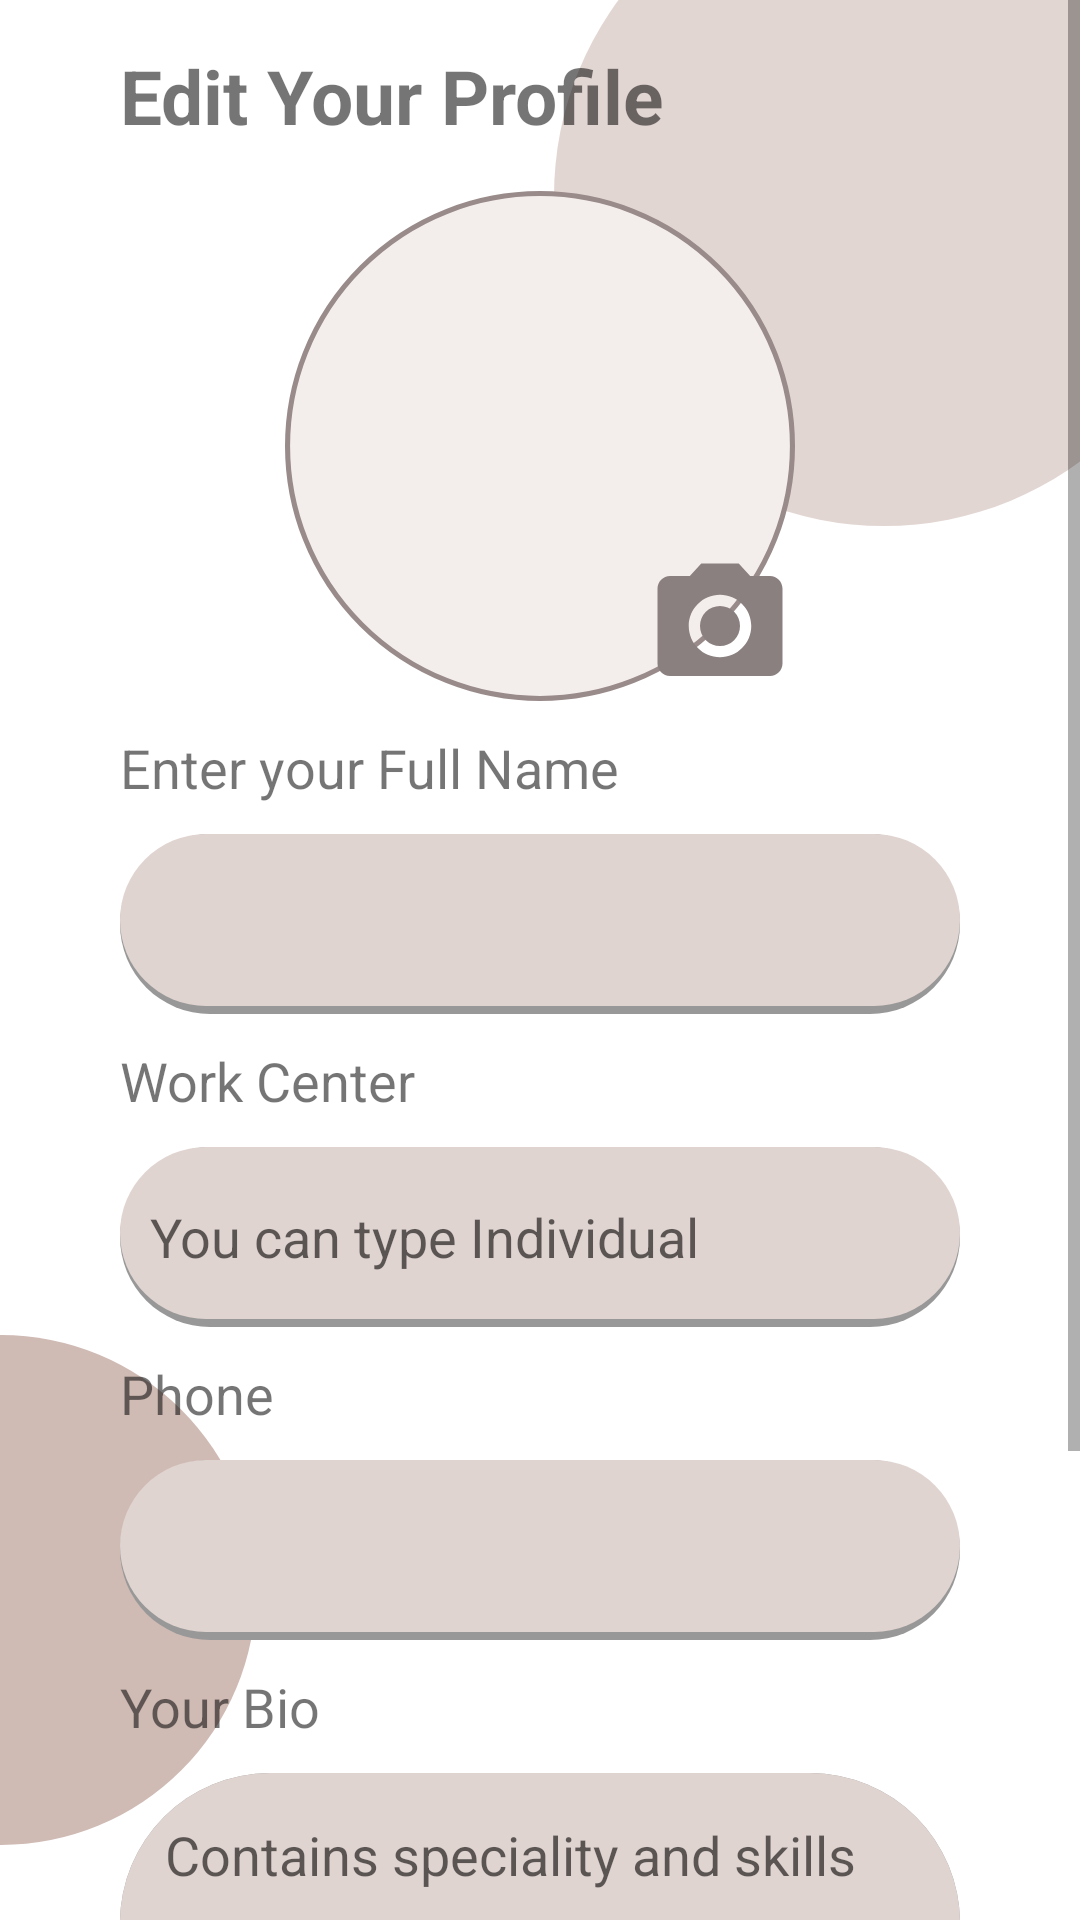

Write the Android layout XML for this screen, with the resource values it uses.
<!-- AndroidManifest.xml: application theme Theme.ElectronicInteriorDesignApplication -->
<!-- res/layout/activity_edit_profile.xml -->
<?xml version="1.0" encoding="utf-8"?>
<RelativeLayout xmlns:android="http://schemas.android.com/apk/res/android"
    xmlns:app="http://schemas.android.com/apk/res-auto"
    xmlns:tools="http://schemas.android.com/tools"
    tools:context=".EditProfileActivity"
    android:layout_width="match_parent"
    android:layout_height="match_parent">

    <ImageView
        android:src="@drawable/teal_700_circle"
        android:layout_width="220dp"
        android:layout_height="220dp"
        android:layout_alignParentRight="true"
        android:layout_alignParentTop="true"
        android:layout_marginTop="-45dp"
        android:layout_marginRight="-45dp"
        />

    <ImageView
        android:src="@drawable/teal_200_circle"
        android:layout_width="170dp"
        android:layout_height="170dp"
        android:layout_alignParentLeft="true"
        android:layout_alignParentBottom="true"
        android:layout_marginLeft="-85dp"
        android:layout_marginBottom="25dp"

        />

    <ScrollView
        android:layout_width="match_parent"
        android:layout_height="match_parent"
        android:foregroundGravity="center">


        <androidx.appcompat.widget.LinearLayoutCompat
            android:layout_width="match_parent"
            android:layout_height="match_parent"
            android:layout_marginLeft="40dp"
            android:layout_marginRight="40dp"
            android:gravity="center_vertical"
            android:orientation="vertical"

            tools:context=".SignInActivity">

            <TextView
                android:id="@+id/textView"
                android:layout_width="wrap_content"
                android:layout_height="wrap_content"
                android:layout_marginVertical="15dp"
                android:text="Edit Your Profile"
                android:textSize="25sp"
                android:textStyle="bold" />

            <RelativeLayout
                android:layout_width="170dp"
                android:layout_height="wrap_content"
                android:layout_gravity="center">

                <ImageView
                    android:id="@+id/image_view_avatar"
                    android:layout_width="170dp"
                    android:layout_height="170dp"
                    android:src="@drawable/pic_circle"

                    />

                <ImageView
                    android:id="@+id/image_view_take_pic"
                    android:layout_width="wrap_content"
                    android:layout_height="wrap_content"
                    android:layout_alignParentRight="true"
                    android:layout_alignParentBottom="true"
                    android:src="@drawable/ic_baseline_camera_alt_24" />

            </RelativeLayout>


            <TextView
                android:id="@+id/label0"
                android:layout_width="wrap_content"
                android:layout_height="wrap_content"
                android:layout_marginVertical="10dp"
                android:text="Enter your Full Name"
                android:textSize="18sp" />

            <androidx.appcompat.widget.AppCompatEditText
                android:id="@+id/edit_text_full_name"
                android:layout_width="match_parent"
                android:layout_height="@dimen/edit_box_height"
                android:background="@drawable/edit_text_back"
                android:inputType="text"
                android:paddingHorizontal="10dp" />

            <TextView
                android:id="@+id/label1"
                android:layout_width="wrap_content"
                android:layout_height="wrap_content"
                android:layout_marginVertical="10dp"
                android:text="Work Center"
                android:textSize="18sp" />

            <androidx.appcompat.widget.AppCompatEditText
                android:id="@+id/edit_text_work_center"
                android:layout_width="match_parent"
                android:layout_height="@dimen/edit_box_height"
                android:background="@drawable/edit_text_back"
                android:hint="You can type Individual"
                android:inputType="text"
                android:paddingHorizontal="10dp" />

            <TextView
                android:layout_width="wrap_content"
                android:layout_height="wrap_content"
                android:layout_marginVertical="10dp"
                android:text="Phone"
                android:textSize="18sp" />

            <androidx.appcompat.widget.AppCompatEditText
                android:id="@+id/edit_text_phone"
                android:layout_width="match_parent"
                android:layout_height="@dimen/edit_box_height"
                android:background="@drawable/edit_text_back"
                android:inputType="phone"
                android:paddingHorizontal="10dp" />

            <TextView
                android:layout_width="wrap_content"
                android:layout_height="wrap_content"
                android:layout_marginVertical="10dp"
                android:text="Your Bio"
                android:textSize="18sp" />

            <androidx.appcompat.widget.AppCompatEditText
                android:id="@+id/edit_text_bio"
                android:layout_width="match_parent"
                android:layout_height="120dp"
                android:background="@drawable/edit_text_back"
                android:gravity="top"
                android:hint="Contains speciality and skills"
                android:inputType="textMultiLine"
                android:maxLines="5"
                android:padding="15dp"
                android:paddingHorizontal="10dp" />

            <androidx.appcompat.widget.LinearLayoutCompat
                android:layout_width="match_parent"
                android:layout_height="wrap_content"
                android:layout_marginTop="5dp"
                android:gravity="center">

                <androidx.appcompat.widget.AppCompatButton
                    android:id="@+id/button_set_location"
                    android:layout_width="wrap_content"
                    android:layout_height="wrap_content"
                    android:layout_gravity="center"
                    android:background="@drawable/button_back"
                    android:gravity="center"
                    android:paddingHorizontal="45dp"
                    android:paddingVertical="5dp"
                    android:shadowColor="@color/black"
                    android:shadowDx="2"
                    android:shadowDy="8"
                    android:shadowRadius="8"
                    android:text="Set"
                    android:textAllCaps="false"
                    android:textSize="18sp" />

                <TextView
                    android:id="@+id/text_view_location"
                    android:layout_width="wrap_content"
                    android:layout_height="wrap_content"
                    android:layout_marginHorizontal="5dp"
                    android:text="Location not provided"
                    android:textSize="15dp"
                    android:textStyle="bold" />
            </androidx.appcompat.widget.LinearLayoutCompat>


            <androidx.appcompat.widget.AppCompatButton
                android:id="@+id/button_update_profile"
                android:layout_width="wrap_content"
                android:layout_height="wrap_content"
                android:layout_gravity="center"
                android:layout_marginTop="20dp"
                android:layout_marginBottom="15dp"
                android:background="@drawable/button_back"
                android:gravity="center"
                android:paddingHorizontal="45dp"
                android:paddingVertical="5dp"
                android:shadowColor="@color/black"
                android:shadowDx="2"
                android:shadowDy="8"
                android:shadowRadius="8"
                android:text="Update Profile"
                android:textAllCaps="false"
                android:textSize="18sp" />


        </androidx.appcompat.widget.LinearLayoutCompat>
    </ScrollView>
</RelativeLayout>
<!-- resources referenced by this layout -->
<resources>
  <color name="black">#FF000000</color>
  <dimen name="edit_box_height">60dp</dimen>
  <!-- drawable edit_text_back (drawable) -->
  <?xml version="1.0" encoding="utf-8"?>
  <layer-list xmlns:android="http://schemas.android.com/apk/res/android">
  
      
  
      
  
  
      
      <item>
          <shape android:shape="rectangle">
              <corners android:radius="50dp"/>
              <solid android:color="#989898" />
          </shape>
      </item>
  
      
      <item android:bottom="8px"  >
          <shape android:shape="rectangle">
              <corners android:radius="50dp"/>
              <solid android:color="#FFe0d4d0" />
          </shape>
      </item>
  </layer-list>
  <!-- drawable ic_baseline_camera_alt_24 (drawable) -->
  <vector android:height="50dp" android:tint="#8B8080"
      android:viewportHeight="24" android:viewportWidth="24"
      android:width="50dp" xmlns:android="http://schemas.android.com/apk/res/android">
      <path android:fillColor="@android:color/white" android:pathData="M12,12m-3.2,0a3.2,3.2 0,1 1,6.4 0a3.2,3.2 0,1 1,-6.4 0"/>
      <path android:fillColor="@android:color/white" android:pathData="M9,2L7.17,4L4,4c-1.1,0 -2,0.9 -2,2v12c0,1.1 0.9,2 2,2h16c1.1,0 2,-0.9 2,-2L22,6c0,-1.1 -0.9,-2 -2,-2h-3.17L15,2L9,2zM12,17c-2.76,0 -5,-2.24 -5,-5s2.24,-5 5,-5 5,2.24 5,5 -2.24,5 -5,5z"/>
  </vector>
  <!-- drawable pic_circle (drawable) -->
  <?xml version="1.0" encoding="utf-8"?>
  <shape  xmlns:android="http://schemas.android.com/apk/res/android"
      android:shape="oval">
  
      <size android:width="100dp" android:height="100dp" />
      <solid android:color="#F3EEEC"/>
      <stroke android:color="#9A8B8B" android:width="1dp"/>
  
  
  </shape>
  <!-- drawable teal_200_circle (drawable) -->
  <?xml version="1.0" encoding="utf-8"?>
  <shape  xmlns:android="http://schemas.android.com/apk/res/android"
      android:shape="oval">
  
      <size android:width="100dp" android:height="100dp" />
      <solid android:color="@color/teal_200"/>
  
  
  </shape>
  <!-- drawable teal_700_circle (drawable) -->
  <?xml version="1.0" encoding="utf-8"?>
  <shape  xmlns:android="http://schemas.android.com/apk/res/android"
      android:shape="oval">
  
      <size android:width="100dp" android:height="100dp" />
      <solid android:color="@color/teal_700"/>
  
  
  </shape>
  <style name="Theme.ElectronicInteriorDesignApplication" parent="Theme.MaterialComponents.Light.NoActionBar">
          
          <item name="colorPrimary">@color/white</item>
          <item name="colorPrimaryVariant">@color/teal_700</item>
          <item name="colorOnPrimary">@color/white</item>
          
          <item name="colorSecondary">@color/teal_200</item>
          <item name="colorSecondaryVariant">@color/teal_700</item>
          <item name="colorOnSecondary">@color/black</item>
          
          <item name="android:statusBarColor" tools:targetApi="l">?attr/colorPrimaryVariant</item>
          
      </style>
  <color name="btnBackColor">#FFb29188</color>
  <color name="teal_200">#FFcfbab4</color>
  <color name="teal_700">#FFE2D6D2</color>
  <color name="white">#FFFFFFFF</color>
</resources>
